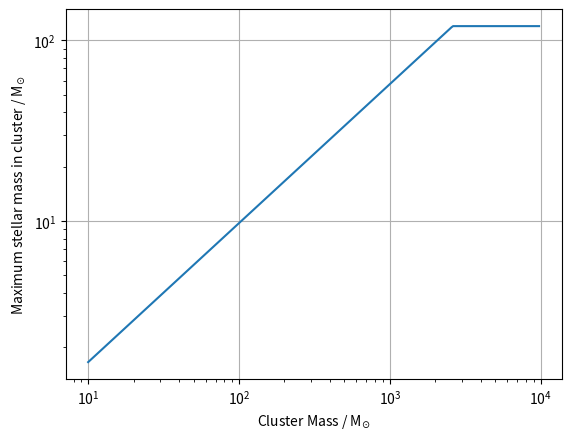

Generate this figure with matplotlib:
# Implements Chabrier IMF
# [redacted]

import numpy as np
import matplotlib.pyplot as plt

log0p08 = np.log10(0.08)
log0p22 = np.log10(0.22)

def smallfunc(m):
    #rf = 0.158/m * np.exp(-0.5*((np.log10(m) - log0p08)/0.69)**2)
    def rffunc(m):
        return 0.086/m * np.exp(-0.5*((np.log10(m) - log0p22)/0.57)**2)
    k = rffunc(1.0) # Normalise to 1 at M=1
    return rffunc(m)/k

def bigfunc(m):
    return m**-2.3

def makeimf():
    # CHECK NORMALISATION!!!!
    # mcen - mass in centre of each bin
    # imfcen - dN/dM for each bin
    # N - number-averaged fraction of mass in each bin
    # M - mass-averaged fraction in each bin
    mmax = np.log10(120.0)
    small = 10.0**np.arange(-3,0,0.001)
    big = 10.0**np.arange(0,mmax,0.001)
    imf = np.concatenate((smallfunc(small),bigfunc(big)))
    masses = np.concatenate((small,big))
    mcen = 0.5*(masses[1:]+masses[:-1])
    imfcen = 0.5*(imf[1:]+imf[:-1])
    N = np.diff(masses)*0.5*(imfcen)
    k = 1.0/np.trapz(imf*masses,masses)
    #print "k =",k
    M = mcen * N
    M /= np.sum(M)
    N /= np.sum(N)
    return mcen, imfcen, N, M

def findnorm():
    masses,imf,d1,d2 = makeimf()
    k = 1.0/np.trapz(imf*masses,masses)
    #print "knorm =",k
    return k

def mmaxes():
    # CHECK NORMALISATION!!!
    mcen, imf, N, M = makeimf()
    mclusters = 10**np.arange(3,6,0.01)
    mmaxes = mclusters*0
    for i in range(0,len(mclusters)):
        mmaxes[i] = mcen[N*mclusters[i] > 0.5].max()
    plt.plot(mclusters, mmaxes)
    plt.xlabel ("Cluster Mass / M$_{\odot}$")
    plt.ylabel ("Maximum stellar mass in cluster / M$_{\odot}$")
    plt.xscale("log")
    plt.yscale("log")
    plt.savefig("mmax.png")

def mmaxes_ana():
    k = findnorm()
    mcen, imf, N, M = makeimf()
    mclusters = 10**np.arange(1,4,0.01)
    mlim = 120.0
    mmax = (k/0.3 * mclusters * (2.0**0.3-1))**(1.0/1.3)
    mmax[mmax > mlim] = mlim
    return mclusters, mmax

def plotmmaxes():
    mclusters, mmax = mmaxes_ana()
    plt.clf()
    plt.plot(mclusters,mmax)
    plt.xlabel ("Cluster Mass / M$_{\odot}$")
    plt.ylabel ("Maximum stellar mass in cluster / M$_{\odot}$")
    plt.xscale("log")
    plt.yscale("log")
    plt.grid()
    plt.savefig("mmax_ana.png")
    

def plot():
    mcluster = 1
    mcen, imf, N, M = makeimf()
    N *= mcluster
    #mmax = mcen[N > 0.5].max()
    #print mmax
    plt.clf()
    #plt.plot(mcen,N)
    #plt.plot(mcen,mcen*0+0.5,"k--")
    #plt.plot(N*0+mmax,N,"k--")
    plt.plot(mcen,imf)
    plt.xscale("log")
    plt.yscale("log")
    #plt.ylabel("N*"+str(mcluster))
    plt.ylabel("dN/dM")
    plt.xlabel("M/M$_{\odot}$")
    plt.savefig("chabrierimf.png")


if __name__=="__main__":
    plot()
    plotmmaxes()
    mmaxes_ana()
